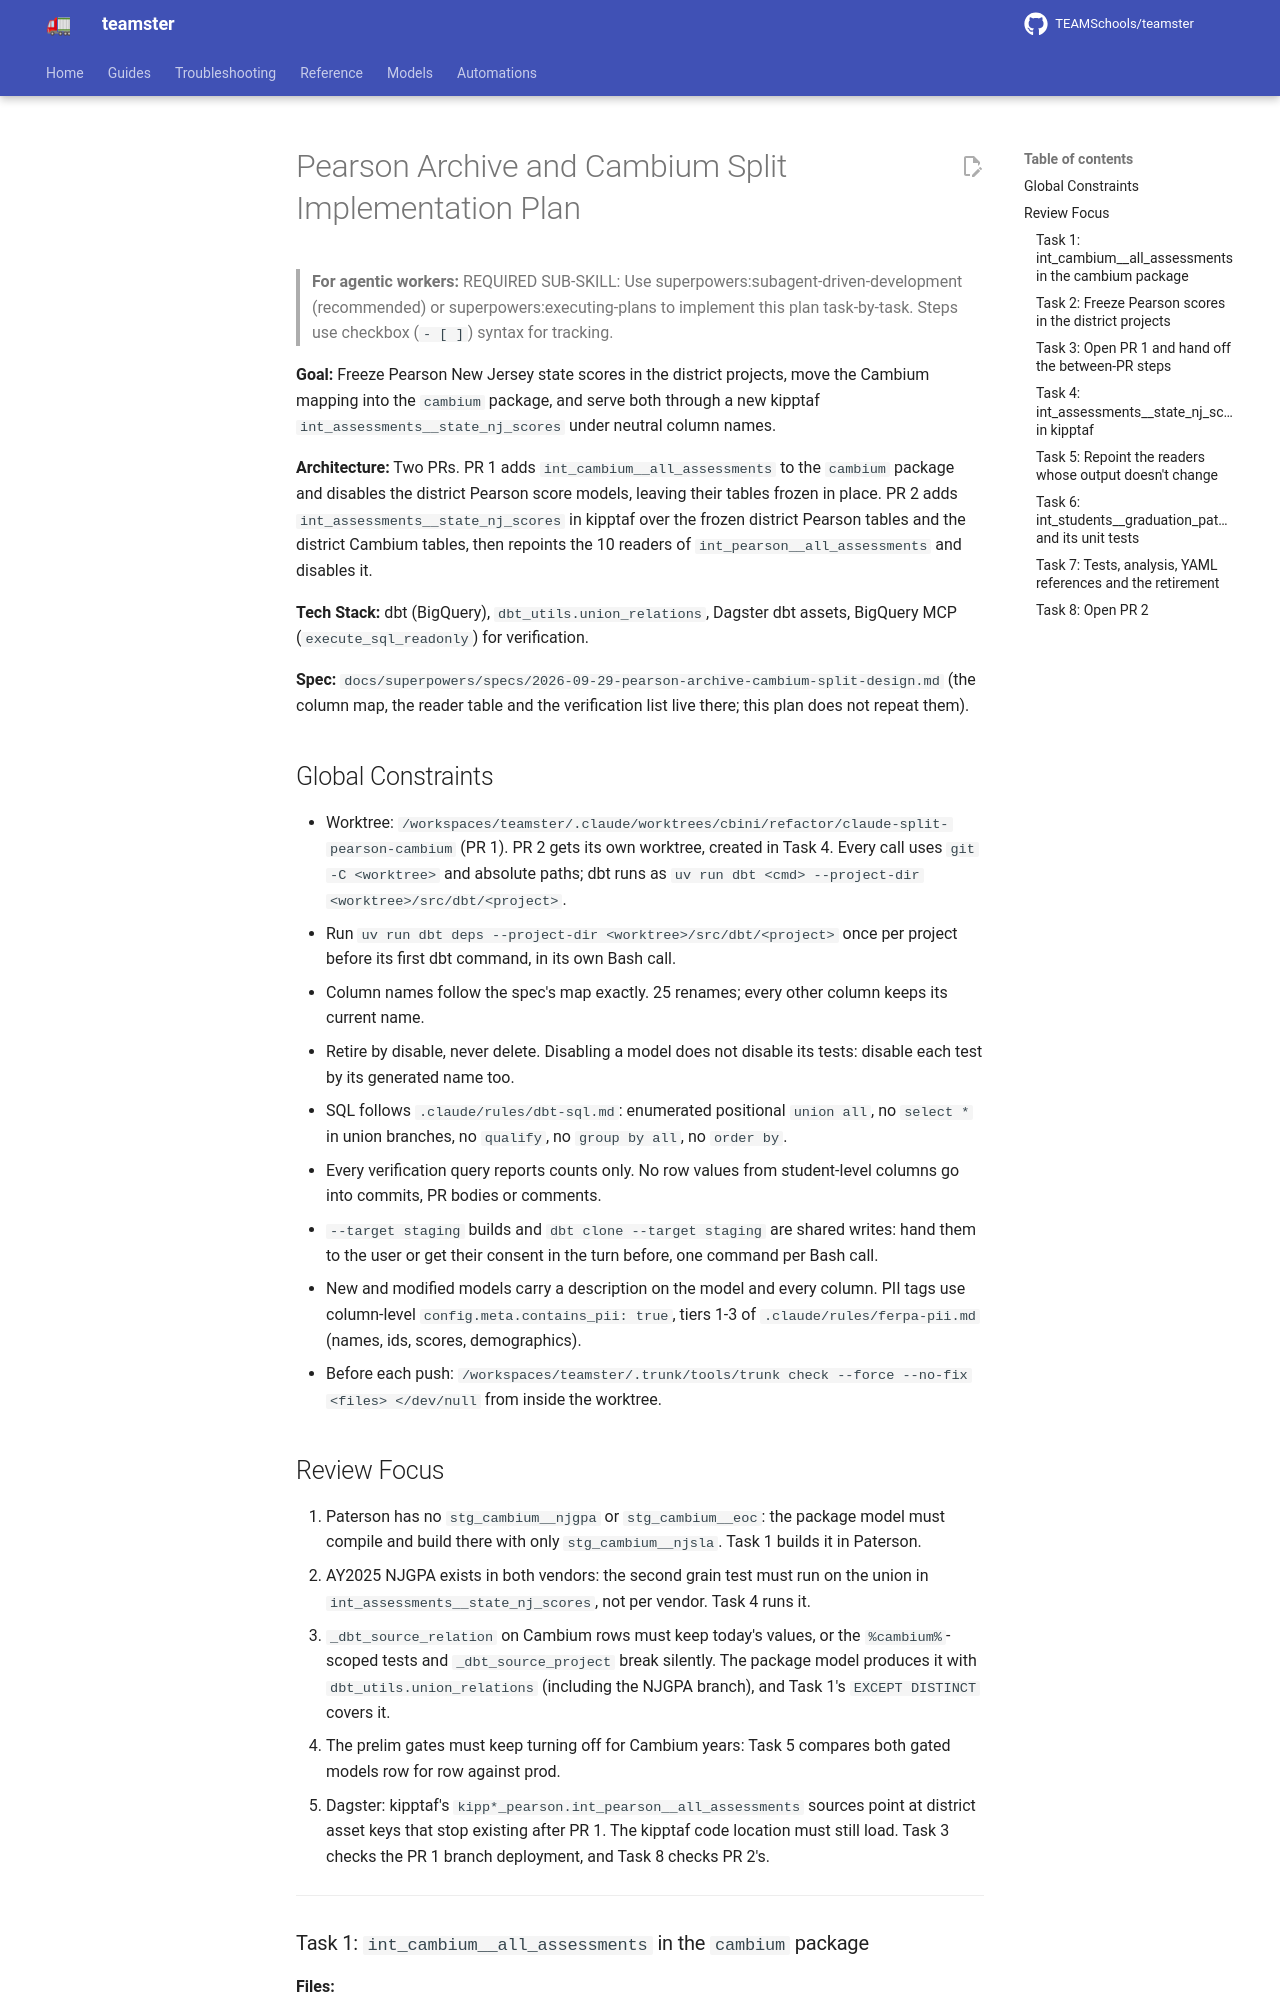

repository: TEAMSchools/teamster · page: superpowers/plans/2026-09-29-pearson-archive-cambium-split/index.html · generator: mkdocs

# Pearson Archive and Cambium Split Implementation Plan

> **For agentic workers:** REQUIRED SUB-SKILL: Use
> superpowers:subagent-driven-development (recommended) or
> superpowers:executing-plans to implement this plan task-by-task. Steps use
> checkbox (`- [ ]`) syntax for tracking.

**Goal:** Freeze Pearson New Jersey state scores in the district projects, move
the Cambium mapping into the `cambium` package, and serve both through a new
kipptaf `int_assessments__state_nj_scores` under neutral column names.

**Architecture:** Two PRs. PR 1 adds `int_cambium__all_assessments` to the
`cambium` package and disables the district Pearson score models, leaving their
tables frozen in place. PR 2 adds `int_assessments__state_nj_scores` in kipptaf
over the frozen district Pearson tables and the district Cambium tables, then
repoints the 10 readers of `int_pearson__all_assessments` and disables it.

**Tech Stack:** dbt (BigQuery), `dbt_utils.union_relations`, Dagster dbt assets,
BigQuery MCP (`execute_sql_readonly`) for verification.

**Spec:**
`docs/superpowers/specs/2026-09-29-pearson-archive-cambium-split-design.md` (the
column map, the reader table and the verification list live there; this plan
does not repeat them).

## Global Constraints

- Worktree:
  `/workspaces/teamster/.claude/worktrees/cbini/refactor/claude-split-pearson-cambium`
  (PR 1). PR 2 gets its own worktree, created in Task 4. Every call uses
  `git -C <worktree>` and absolute paths; dbt runs as
  `uv run dbt <cmd> --project-dir <worktree>/src/dbt/<project>`.
- Run `uv run dbt deps --project-dir <worktree>/src/dbt/<project>` once per
  project before its first dbt command, in its own Bash call.
- Column names follow the spec's map exactly. 25 renames; every other column
  keeps its current name.
- Retire by disable, never delete. Disabling a model does not disable its tests:
  disable each test by its generated name too.
- SQL follows `.claude/rules/dbt-sql.md`: enumerated positional `union all`, no
  `select *` in union branches, no `qualify`, no `group by all`, no `order by`.
- Every verification query reports counts only. No row values from student-level
  columns go into commits, PR bodies or comments.
- `--target staging` builds and `dbt clone --target staging` are shared writes:
  hand them to the user or get their consent in the turn before, one command per
  Bash call.
- New and modified models carry a description on the model and every column. PII
  tags use column-level `config.meta.contains_pii: true`, tiers 1-3 of
  `.claude/rules/ferpa-pii.md` (names, ids, scores, demographics).
- Before each push:
  `/workspaces/teamster/.trunk/tools/trunk check --force --no-fix <files> </dev/null`
  from inside the worktree.

## Review Focus

1. Paterson has no `stg_cambium__njgpa` or `stg_cambium__eoc`: the package model
   must compile and build there with only `stg_cambium__njsla`. Task 1 builds it
   in Paterson.
2. AY2025 NJGPA exists in both vendors: the second grain test must run on the
   union in `int_assessments__state_nj_scores`, not per vendor. Task 4 runs it.
3. `_dbt_source_relation` on Cambium rows must keep today's values, or the
   `%cambium%`-scoped tests and `_dbt_source_project` break silently. The
   package model produces it with `dbt_utils.union_relations` (including the
   NJGPA branch), and Task 1's `EXCEPT DISTINCT` covers it.
4. The prelim gates must keep turning off for Cambium years: Task 5 compares
   both gated models row for row against prod.
5. Dagster: kipptaf's `kipp*_pearson.int_pearson__all_assessments` sources point
   at district asset keys that stop existing after PR 1. The kipptaf code
   location must still load. Task 3 checks the PR 1 branch deployment, and Task
   8 checks PR 2's.

---
